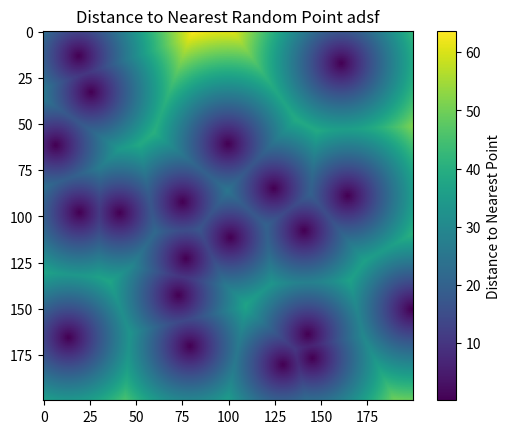

Recreate this plot in Python.
import numpy as np
import matplotlib.pyplot as plt
from scipy.spatial import cKDTree

# Generate a random set of points
num_points = 20
points = np.random.rand(num_points, 2)

# Create a synthetic image (for dimensions)
image_width, image_height = 200, 200
image = np.zeros((image_height, image_width))

# Generate grid points based on the image shape
y_indices, x_indices = np.indices(image.shape)
grid_points = np.column_stack((y_indices.ravel(), x_indices.ravel()))

# Scale points to the image dimensions
scaled_points = np.copy(points)
scaled_points[:, 0] *= image_width
scaled_points[:, 1] *= image_height

# Build a KDTree for efficient nearest-neighbor query
tree = cKDTree(scaled_points)

# Query the nearest distance for each grid point
distances, _ = tree.query(grid_points)

# Reshape the distances to the image shape
distance_array = distances.reshape(image.shape)

# Display the image
plt.imshow(distance_array, cmap="viridis")
plt.colorbar(label="Distance to Nearest Point")
plt.title("Distance to Nearest Random Point adsf")
plt.show()
